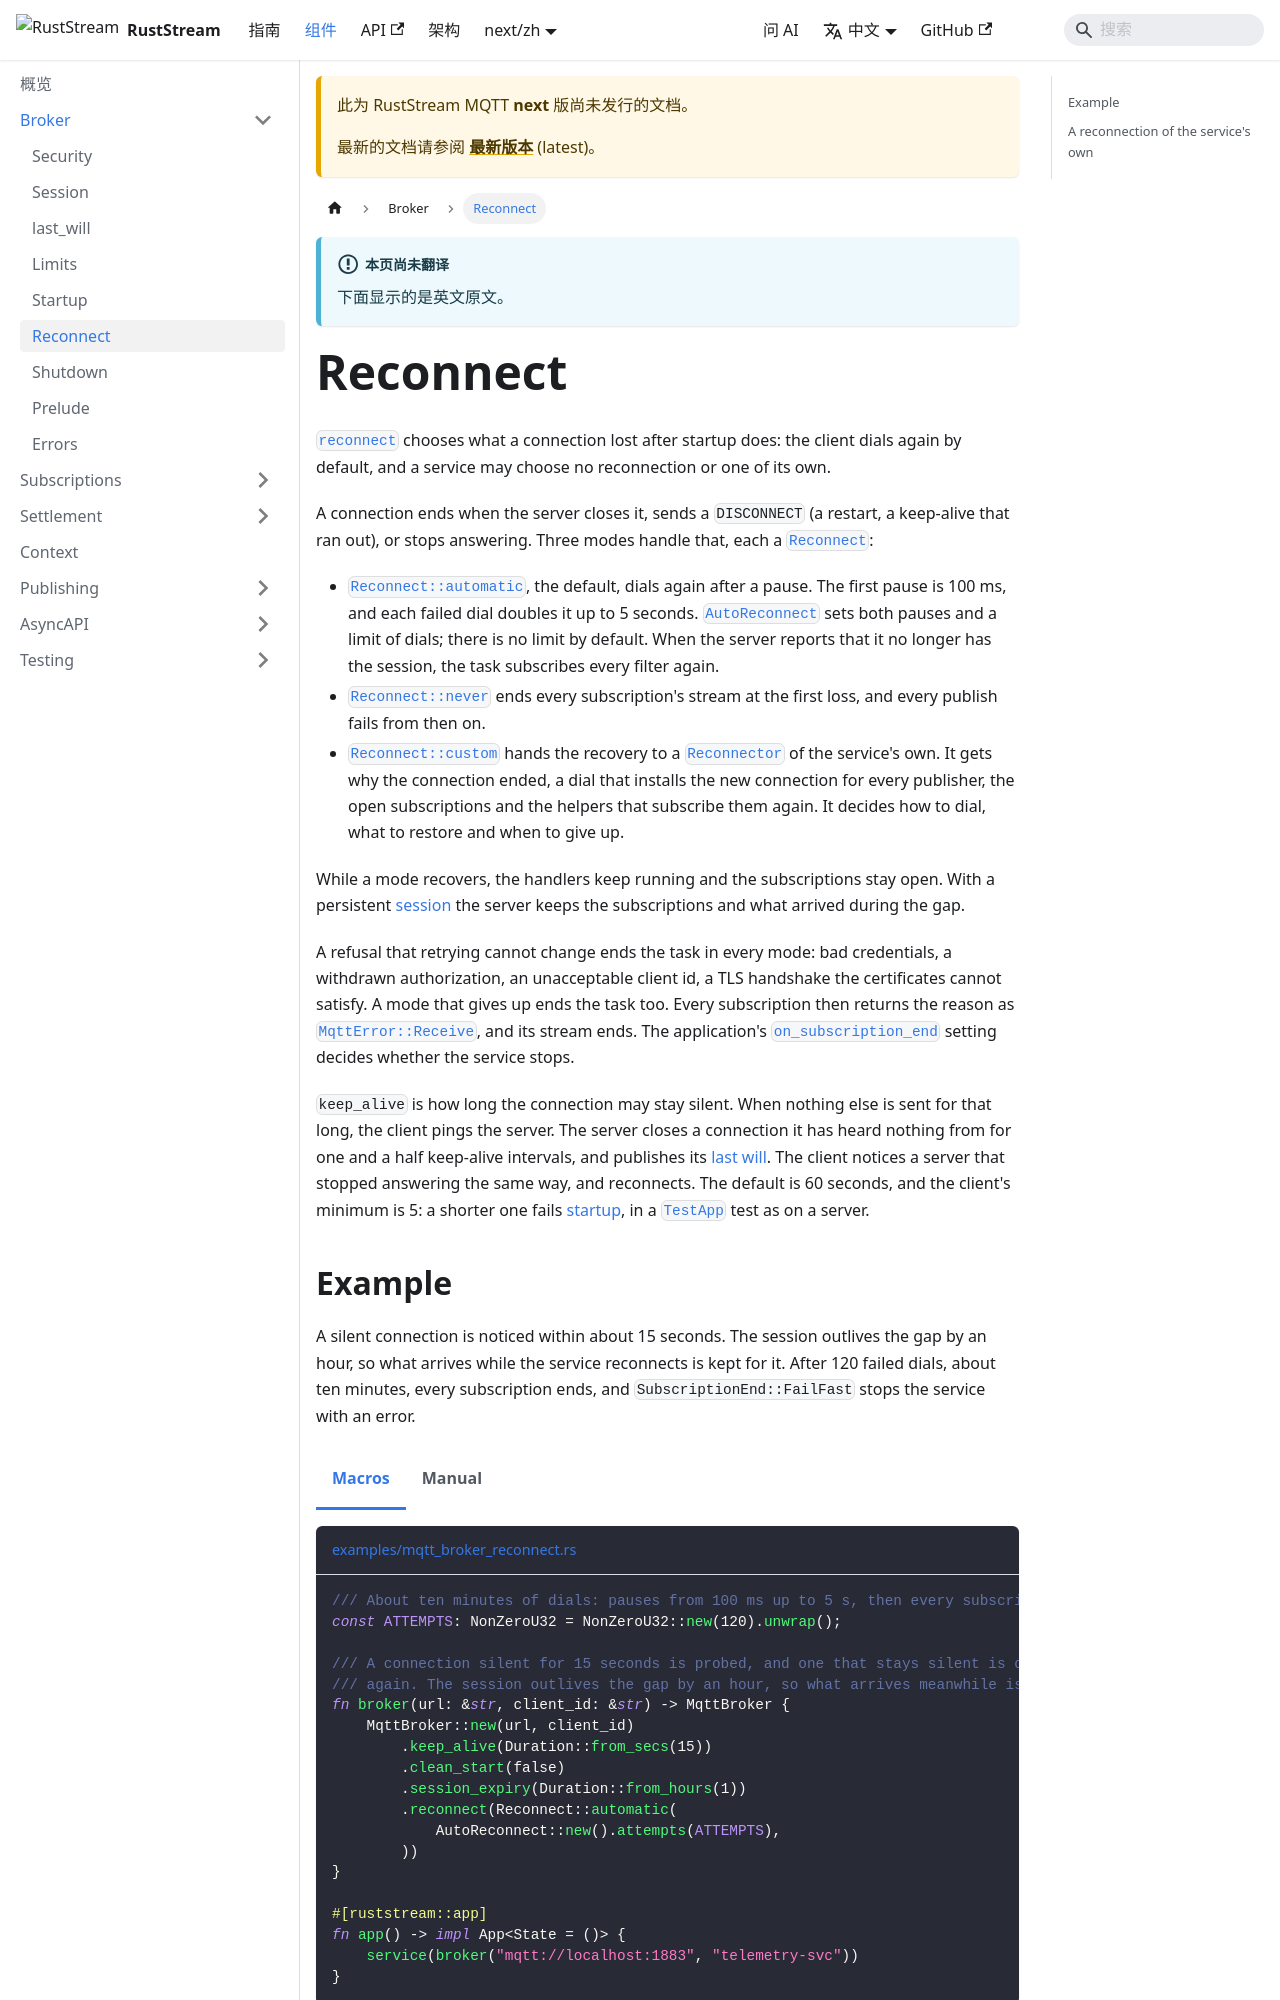

repository: powersemmi/ruststream-rumqttc · page: next/zh/components/broker/reconnect/index.html · generator: docusaurus

---
sidebar_position: 6
title: Reconnect
description: "reconnect chooses what a lost connection does: dial again (the default), end every stream, or run your own recovery."
---

import Tabs from '@theme/Tabs';
import TabItem from '@theme/TabItem';
